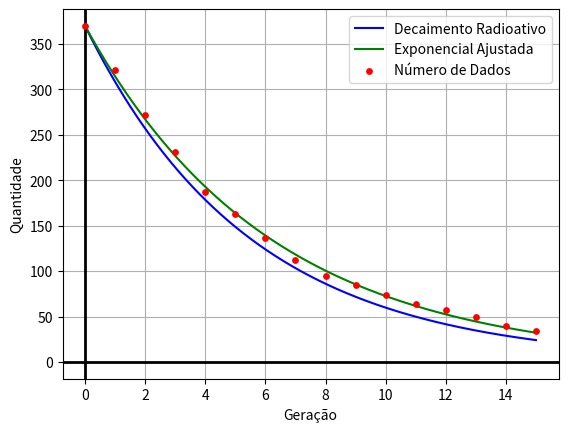

This chart was generated by the following Python code:
import numpy as np
import math
from matplotlib import pyplot as plt

x = np.arange(0, 15, .00001)
xx = np.arange(0, 16, 1)
n0 = 185*2
test1 = np.array([185, 161, 138, 118, 99, 85, 70, 59, 52, 51, 44, 39, 36, 31, 26, 21], float)
test2 = np.array([185, 160, 134, 113, 88, 78, 66, 53, 43, 34, 30, 25, 21, 18, 14, 13], float)
test3 = np.array([test1[i] + test2[i] for i in range(16)], float)


def f(x):
    return n0 * np.exp(-0.1823 * x)


def g(x, k):
    return n0 * np.exp(-k * x)


def exp(k, pts):
    return [n0 * math.exp(-k * i) for i in pts]


a = 0.01
b = .5
min_norm = 10000
c = 10000
step = 1.e-5
while a < b:
    if np.linalg.norm(test3 - exp(a, xx)) < min_norm:
        min_norm = np.linalg.norm(test3 - exp(a, xx))
        c = a
    a += step
print(c)

plt.plot(x, f(x), zorder=2, label='Decaimento Radioativo', c='blue')
plt.plot(x, g(x, c), zorder=2, label='Exponencial Ajustada', c='green')
plt.scatter(list(range(16)), test3, c='red', s=15, zorder=3, label='Número de Dados')
plt.legend()
plt.grid()
plt.xlabel('Geração')
plt.ylabel('Quantidade')
plt.axhline(linewidth=2, color="k")
plt.axvline(linewidth=2, color="k")
plt.show()
